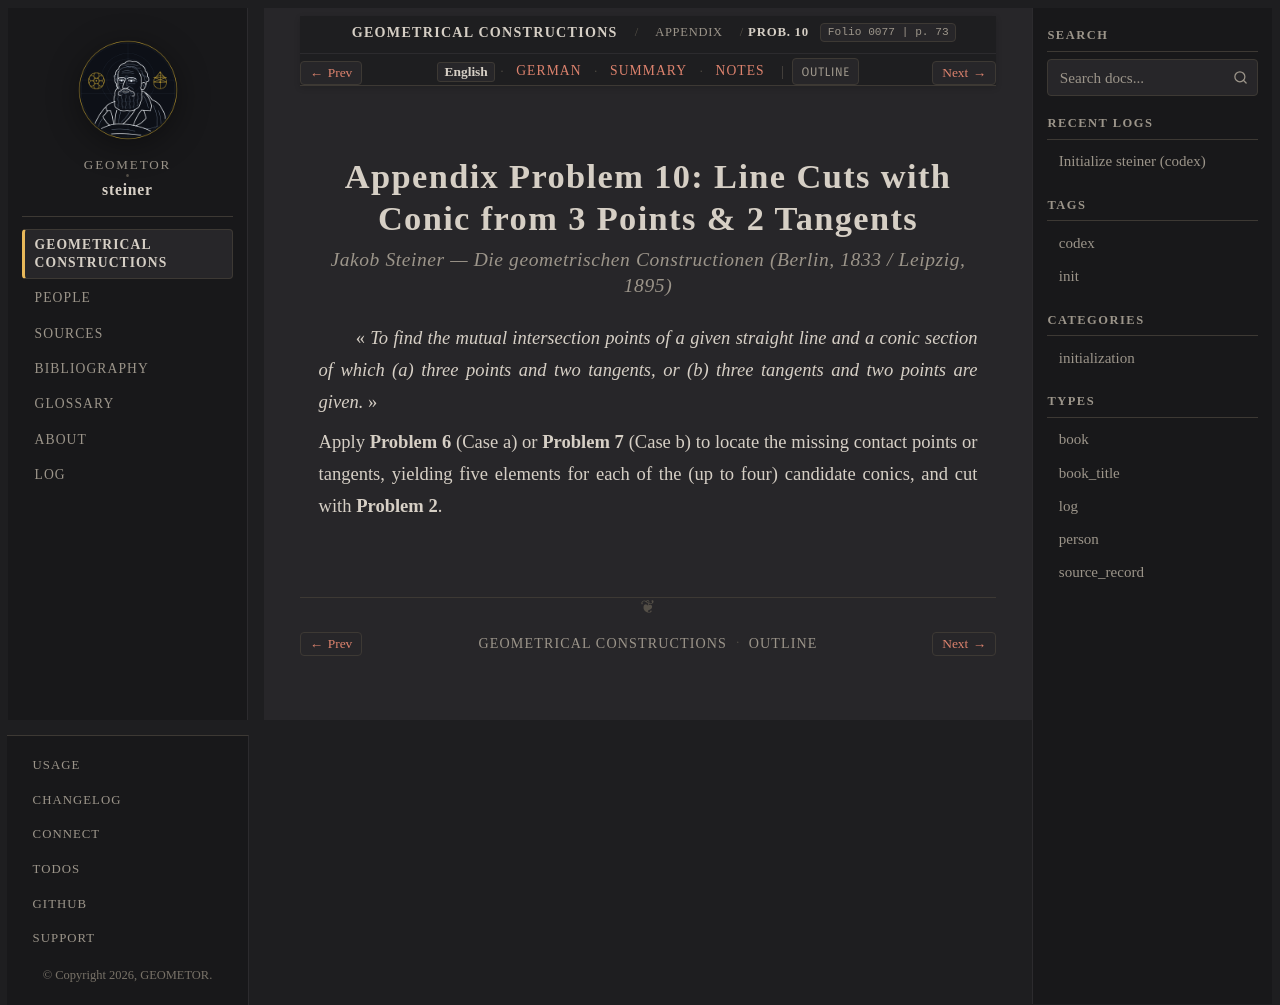

repository: geometor/steiner · page: constructionen_1833/appendix/problem_10/index.html · generator: sphinx

:layout: book
:canonical_id: Prob. 10
:breadcrumb_title: Prob. 10
:order: 11
:folio: 0077
:track_label: English
:tracks: English: index | German: de | Summary: summary | Notes: notes
:title: Appendix Problem 10: Line Cuts with Conic from 3 Points & 2 Tangents

.. folio:: 0077
   :page: 73

Appendix Problem 10: Line Cuts with Conic from 3 Points & 2 Tangents
====================================================================

.. rubric:: Jakob Steiner — *Die geometrischen Constructionen* (Berlin, 1833 / Leipzig, 1895)

« *To find the mutual intersection points of a given straight line and a conic section of which (a) three points and two tangents, or (b) three tangents and two points are given.* »

Apply **Problem 6** (Case a) or **Problem 7** (Case b) to locate the missing contact points or tangents, yielding five elements for each of the (up to four) candidate conics, and cut with **Problem 2**.

.. toctree::
   :hidden:

   de
   summary
   notes
